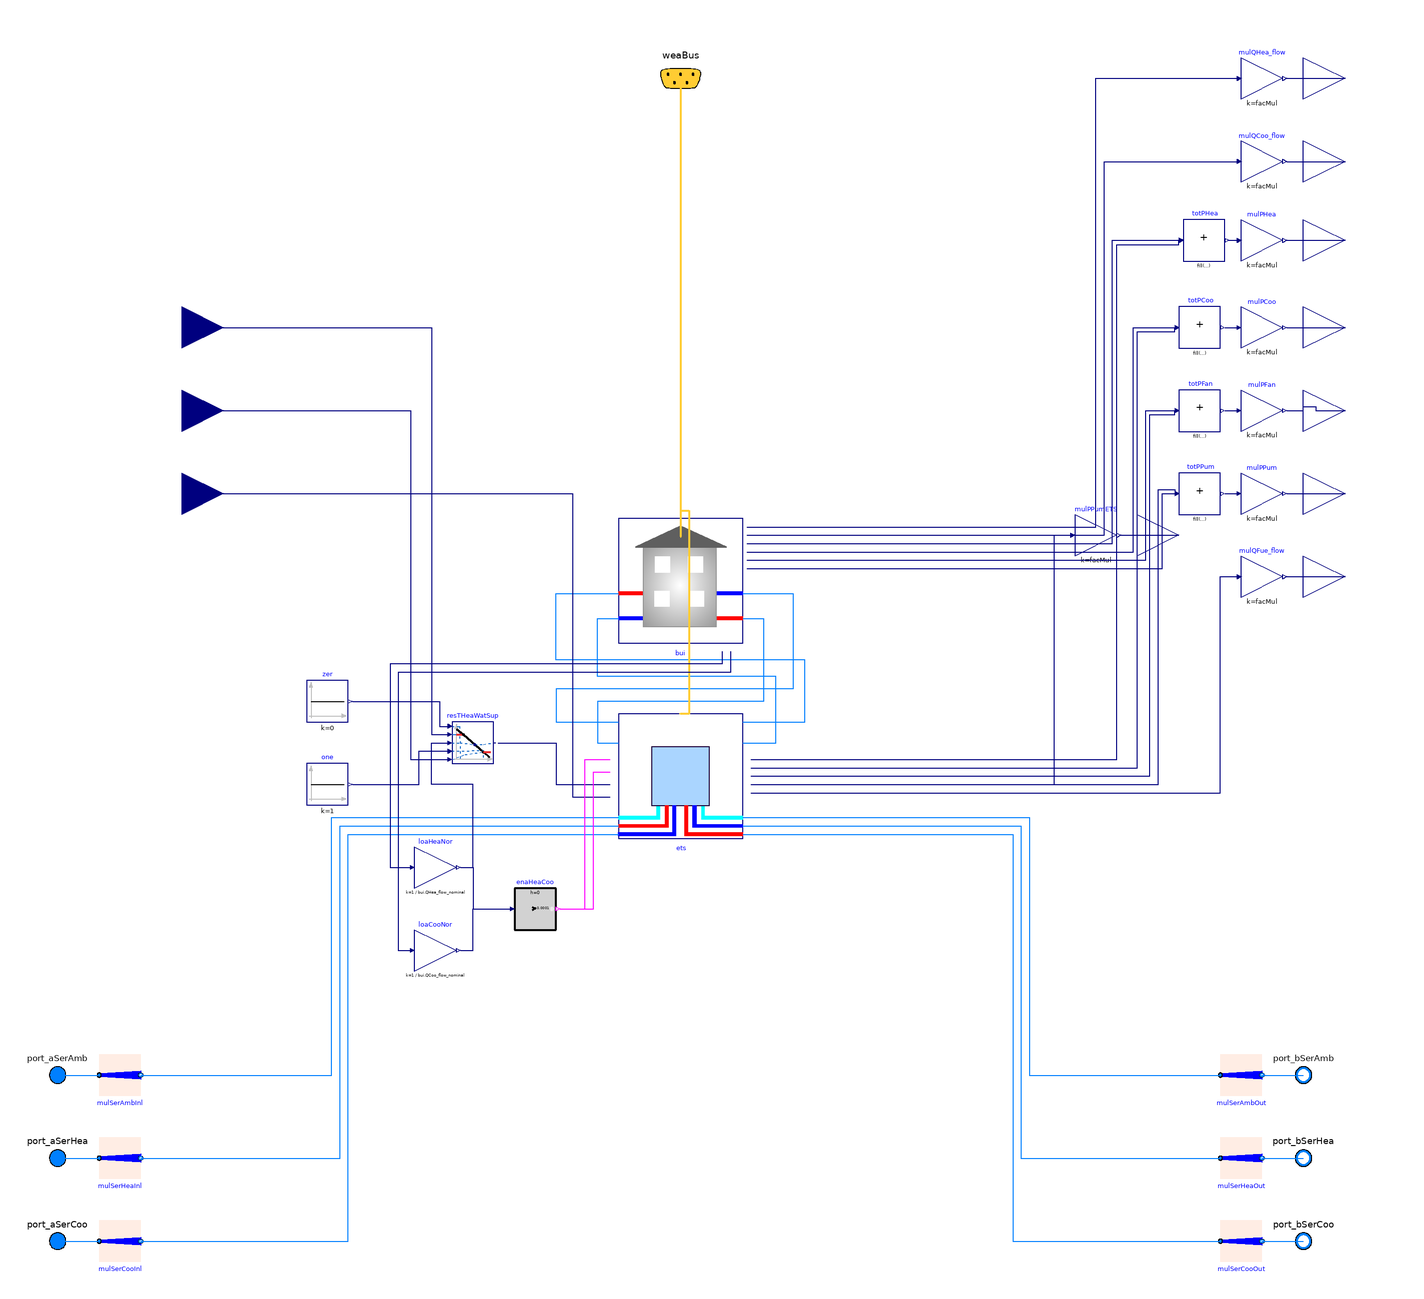

The Modelica model whose source follows is shown above as a component diagram (icons at their Placement, wires along their Line points).

model BuildingTimeSerieswithChillerBorefield
  extends PartialBuildingwithChillerBorefield(
  redeclare Buildings.Experimental.DHC.Loads.Examples.BaseClasses.BuildingTimeSeries bui(
      final filNam=filNam,
      have_hotWat=false,
      facMulHea=10*QHea_flow_nominal/(1.7E5),
      facMulCoo=40*QCoo_flow_nominal/(-1.5E5)),
    ets(
      have_hotWat=false,
      QChiWat_flow_nominal=QCoo_flow_nominal,
      QHeaWat_flow_nominal=QHea_flow_nominal,
      QHotWat_flow_nominal=QHot_flow_nominal));

  parameter Modelica.SIunits.Temperature TChiWatSup_nominal=291.15
    "Chilled water supply temperature"
    annotation(Dialog(group="ETS model parameters"));

  parameter Modelica.SIunits.Temperature THeaWatSup_nominal=313.15
    "Heating water supply temperature"
    annotation(Dialog(group="ETS model parameters"));

  parameter String filNam
    "Library path of the file with thermal loads as time series";
  final parameter Modelica.SIunits.HeatFlowRate QCoo_flow_nominal(
    max=-Modelica.Constants.eps)=bui.facMul * bui.QCoo_flow_nominal
    "Space cooling design load (<=0)"
    annotation (Dialog(group="Design parameter"));
  final parameter Modelica.SIunits.HeatFlowRate QHea_flow_nominal(
    min=Modelica.Constants.eps)=bui.facMul * bui.QHea_flow_nominal
    "Space heating design load (>=0)"
    annotation (Dialog(group="Design parameter"));
  final parameter Modelica.SIunits.HeatFlowRate QHot_flow_nominal(
    min=Modelica.Constants.eps)=bui.facMul *
    Buildings.Experimental.DHC.Loads.BaseClasses.getPeakLoad(
      string="#Peak water heating load",
      filNam=Modelica.Utilities.Files.loadResource(filNam))
    "Hot water design load (>=0)"
    annotation (Dialog(group="Design parameter"));

  Buildings.Controls.OBC.CDL.Continuous.Gain loaHeaNor(k=1/bui.QHea_flow_nominal)
    "Normalized heating load"
    annotation (Placement(transformation(extent={{-128,-110},{-108,-90}})));
  Buildings.Controls.OBC.CDL.Continuous.GreaterThreshold enaHeaCoo[2](each t=1e-4)
    "Threshold comparison to enable heating and cooling"
    annotation (Placement(transformation(extent={{-80,-130},{-60,-110}})));
  Buildings.Controls.OBC.CDL.Continuous.Gain loaCooNor(k=1/bui.QCoo_flow_nominal)
    "Normalized cooling load"
    annotation (Placement(transformation(extent={{-128,-150},{-108,-130}})));


equation
  connect(enaHeaCoo[1].y, ets.uHea) annotation (Line(points={{-58,-120},{-46,-120},
          {-46,-48},{-34,-48}}, color={255,0,255}));
  connect(enaHeaCoo[2].y, ets.uCoo) annotation (Line(points={{-58,-120},{-42,-120},
          {-42,-54},{-34,-54}}, color={255,0,255}));
  connect(loaHeaNor.y, enaHeaCoo[1].u) annotation (Line(points={{-106,-100},{-100,
          -100},{-100,-120},{-82,-120}}, color={0,0,127}));
  connect(loaCooNor.y, enaHeaCoo[2].u) annotation (Line(points={{-106,-140},{-100,
          -140},{-100,-120},{-82,-120}}, color={0,0,127}));
  connect(bui.QReqHea_flow, loaHeaNor.u) annotation (Line(points={{20,4},{20,-2},
          {-140,-2},{-140,-100},{-130,-100}}, color={0,0,127}));
  connect(bui.QReqCoo_flow, loaCooNor.u) annotation (Line(points={{24,4},{24,-6},
          {-136,-6},{-136,-140},{-130,-140}}, color={0,0,127}));
  connect(loaHeaNor.y, resTHeaWatSup.u) annotation (Line(points={{-106,-100},{-100,
          -100},{-100,-60},{-120,-60},{-120,-40},{-112,-40}}, color={0,0,127}));


  annotation (uses(PartialBuildingwithChillerBorefield(version="1")));
end BuildingTimeSerieswithChillerBorefield;